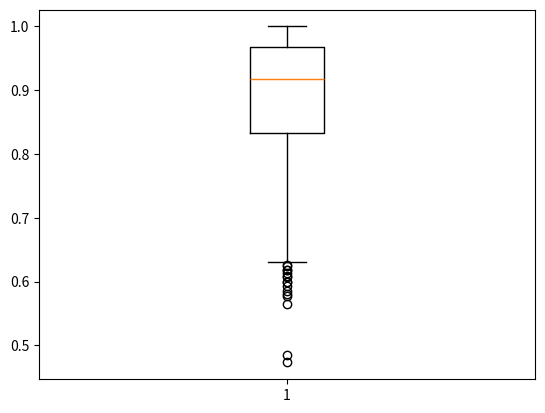

Generate this figure with matplotlib:
# Copyright (C) 2019 TU Dresden
# Licensed under the ISC license (see LICENSE.txt)
#
# Author: Andres Goens

from scipy.stats import gengamma
import random


# Josefine Asmus, Christian L. Mueller and Ivo F. Sbalzarini. Lp-Adaptation: Simultaneous Design Centering and Robustness Estimation of Electronic and Biological Systems — Supplementary Information —
# Calafiore, G., Dabbene, F. & Tempo, R. Uniform sample generation in l p balls for probabilistic robustness analysis.
# def uniformFromLPBall():
def p_norm(x, p):
    res = sum(map(lambda t: abs(t) ** p, x))
    return res ** (1 / p)


def uniform_from_p_ball(p=1, n=2):
    a, c = 1 / p, p
    # 1. Sample n real scalars i.i.d. from the generalized Gamma distribution ξi ∼ G ̃ ( 1 , p). p
    r = gengamma.rvs(a, c, size=n)
    signs = random.choices([1, -1], k=n)
    # 2. Construct a vector x ∈ Rn with components xi = siξi, where si are independent uniformly random signs.
    vec = r * signs
    # 3. Compute z = w1/n, where w is a random variable uniformly distributed in the interval [0,1].
    z = random.random() ** (1 / n)
    y = z * 1 / p_norm(vec, p) * vec
    # 4. Return y = z x , where ∥x∥p = (∑n |xi|p)1/p.
    return y


if __name__ == "__main__":
    x = []
    y = []
    z = []
    total_nontrivial = 0
    for i in range(1000):
        vec = uniform_from_p_ball(p=1, n=2)
        x.append(vec[0])
        y.append(vec[1])
        if vec[0] > 0.5 or vec[1] > 0.5:
            total_nontrivial += 1
        if len(vec) > 2:
            z.append(vec[2])

    import matplotlib.pyplot as plt

    # if len(z) == 0:
    #    plt.scatter(x,y)
    # else:
    #    from mpl_toolkits.mplot3d import Axes3D
    #    fig = plt.figure()
    #    ax = fig.add_subplot(111, projection='3d')
    #    ax.scatter(x,y,z)
    # plt.show()

    norms = []
    for i in range(1000):
        vec = uniform_from_p_ball(p=1, n=8)
        norms.append(p_norm(vec, 1))

    plt.boxplot(norms)
    plt.show()
